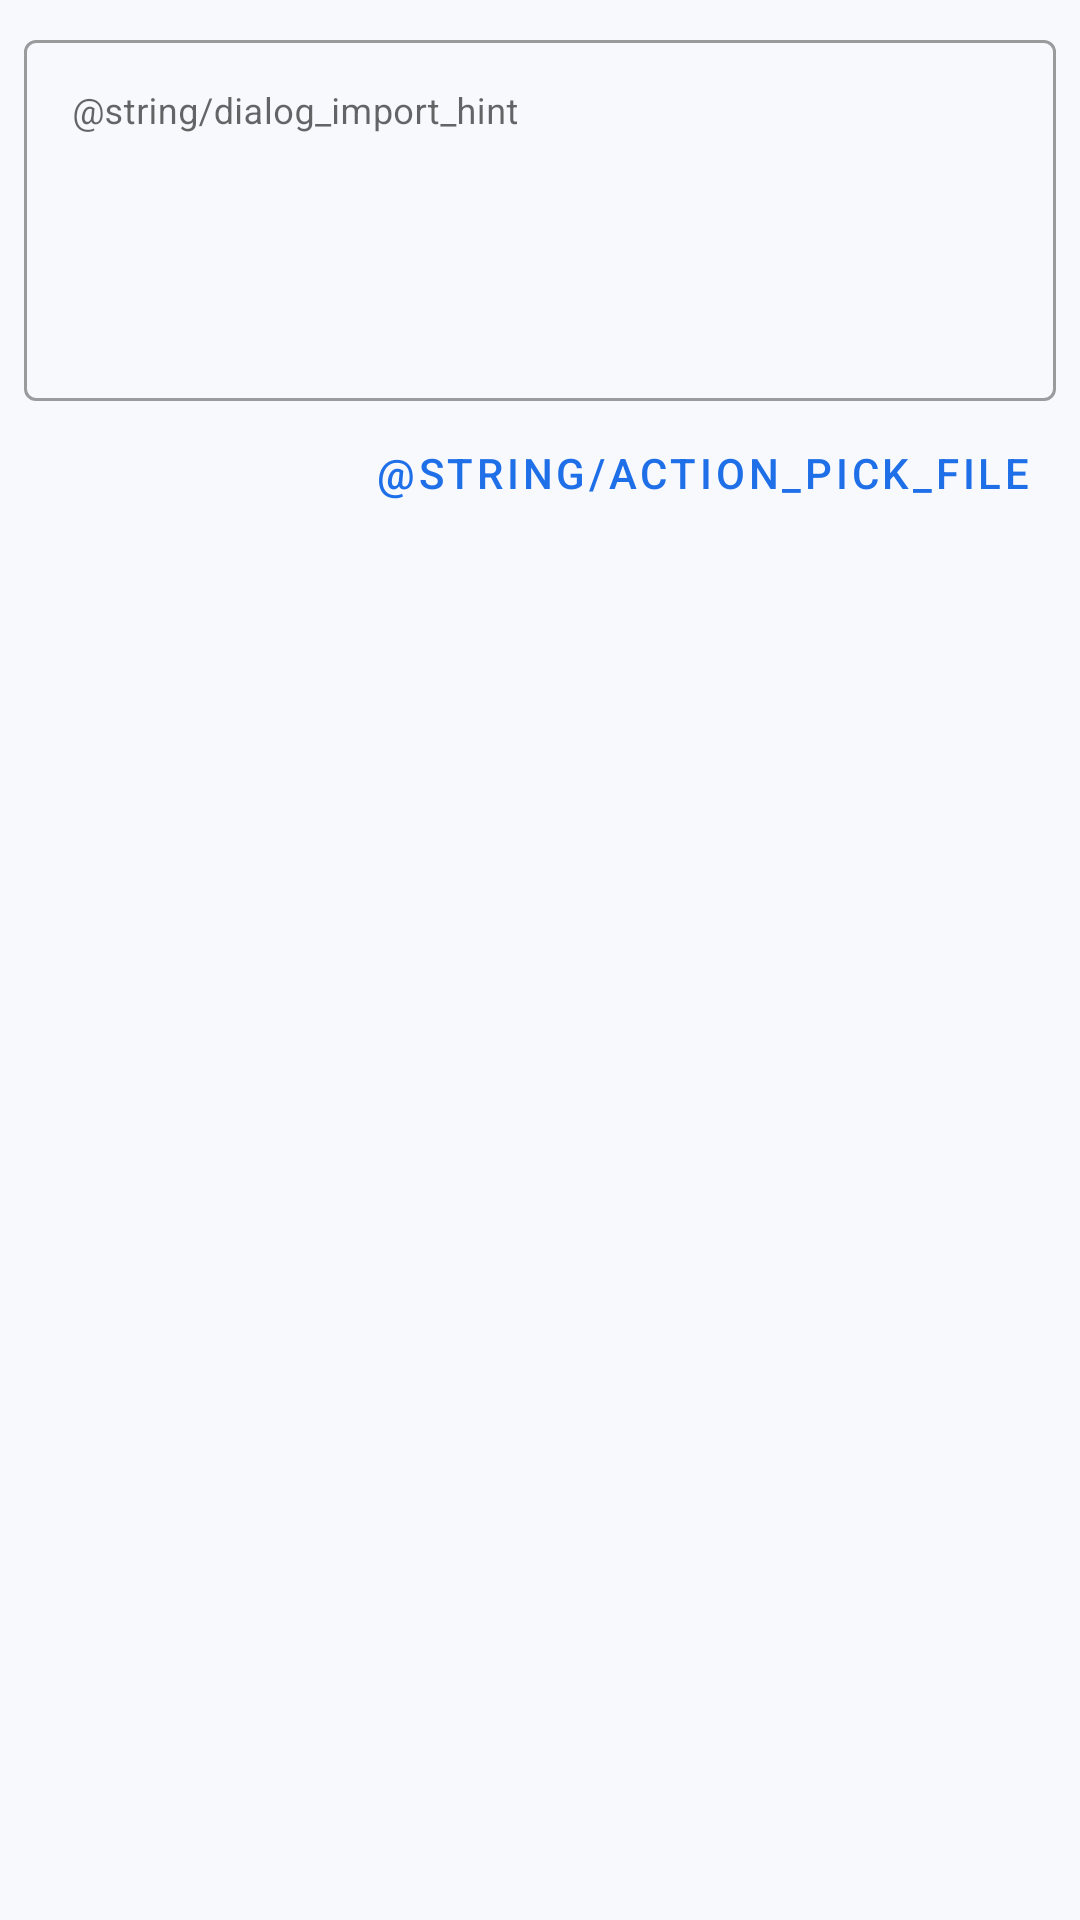

Here is an Android app screen rendered from its layout file. Give the layout XML and the strings, colors and styles it references.
<!-- AndroidManifest.xml: application theme Theme.WjxAutofill -->
<!-- res/layout/dialog_import_template.xml -->
<?xml version="1.0" encoding="utf-8"?>
<LinearLayout xmlns:android="http://schemas.android.com/apk/res/android"
    android:layout_width="match_parent"
    android:layout_height="wrap_content"
    android:orientation="vertical"
    android:paddingStart="8dp"
    android:paddingTop="8dp"
    android:paddingEnd="8dp">

    <com.google.android.material.textfield.TextInputLayout
        android:id="@+id/importInputLayout"
        style="@style/Widget.MaterialComponents.TextInputLayout.OutlinedBox"
        android:layout_width="match_parent"
        android:layout_height="wrap_content"
        android:hint="@string/dialog_import_hint">

        <com.google.android.material.textfield.TextInputEditText
            android:id="@+id/importInput"
            android:layout_width="match_parent"
            android:layout_height="wrap_content"
            android:gravity="top|start"
            android:inputType="textMultiLine"
            android:maxLines="10"
            android:minLines="6"
            android:textSize="12sp" />
    </com.google.android.material.textfield.TextInputLayout>

    <LinearLayout
        android:layout_width="match_parent"
        android:layout_height="wrap_content"
        android:gravity="end"
        android:orientation="horizontal">

        <com.google.android.material.button.MaterialButton
            android:id="@+id/pickFileButton"
            style="@style/Widget.MaterialComponents.Button.TextButton"
            android:layout_width="wrap_content"
            android:layout_height="wrap_content"
            android:text="@string/action_pick_file" />
    </LinearLayout>
</LinearLayout>
<!-- resources referenced by this layout -->
<resources>
  <style name="Theme.WjxAutofill" parent="Theme.MaterialComponents.DayNight.NoActionBar">
          <item name="colorPrimary">@color/primary</item>
          <item name="colorPrimaryVariant">@color/primary_dark</item>
          <item name="colorOnPrimary">@color/white</item>
          <item name="colorSecondary">@color/accent</item>
          <item name="android:statusBarColor">@color/primary_dark</item>
          <item name="android:windowBackground">@color/surface</item>
      </style>
  <color name="primary">#1E6FE8</color>
  <color name="primary_dark">#1554B8</color>
  <color name="white">#FFFFFFFF</color>
  <color name="accent">#00C2A8</color>
  <color name="surface">#FFF7F9FC</color>
</resources>
